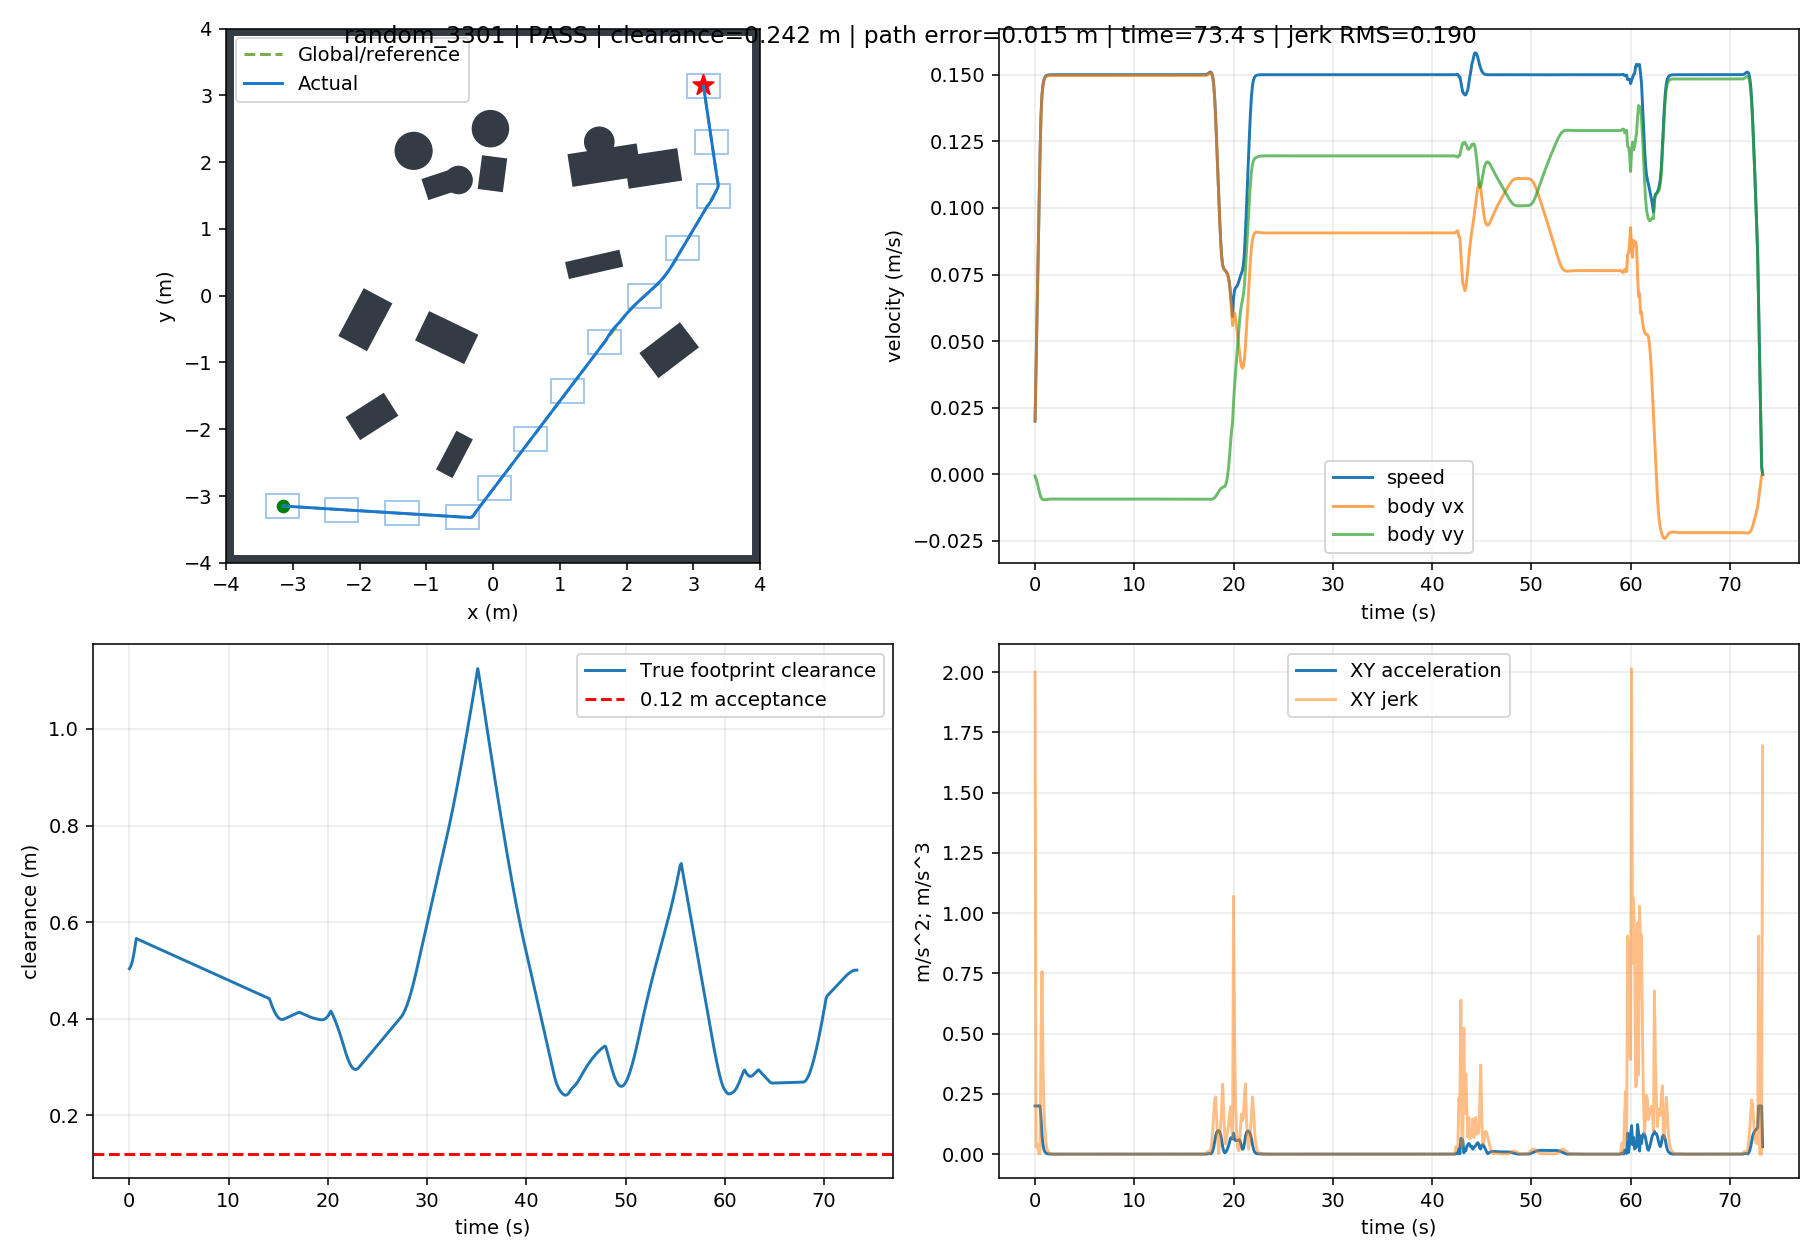

The file beside this chart, header and first rows:
t, x, y, yaw, raw_vx, raw_vy, body_vx, body_vy, control_v, control_phi, clearance, goal_distance, speed, solved, stop, arrived, solve_ms, ax, ay, jerk, dune_distance
0.0, -3.149, -3.15, 0.0, 0.01999, -0.0006302, 0.01999, -0.0006302, 0.02, -0.03152, 0.5037, 8.909, 0.02, 1.0, False, False, 23.92, 0.1999, -0.006302, 2.0, 0.5021
0.1, -3.146, -3.15, 0.0, 0.03997, -0.001562, 0.03997, -0.001562, 0.04, -0.03906, 0.5069, 8.907, 0.04, 1.0, False, False, 11.31, 0.1998, -0.009318, 0.03018, 0.5033
0.2, -3.14, -3.15, 0.0, 0.05993, -0.002918, 0.05993, -0.002918, 0.06, -0.04865, 0.5121, 8.903, 0.06, 1.0, False, False, 23.62, 0.1996, -0.01356, 0.04247, 0.5065
0.3, -3.133, -3.151, 0.0, 0.07988, -0.004466, 0.07988, -0.004466, 0.08, -0.05586, 0.5193, 8.898, 0.08, 1.0, False, False, 11.13, 0.1995, -0.01548, 0.01926, 0.5117
0.4, -3.124, -3.151, 0.0, 0.09982, -0.006002, 0.09982, -0.006002, 0.1, -0.06006, 0.5285, 8.892, 0.1, 1.0, False, False, 22.31, 0.1994, -0.01536, 0.001278, 0.5189
0.5, -3.113, -3.152, 0.0, 0.1198, -0.007524, 0.1198, -0.007524, 0.12, -0.06274, 0.5396, 8.885, 0.12, 1.0, False, False, 11.49, 0.1994, -0.01522, 0.001342, 0.5281
0.6, -3.1, -3.153, 0.0, 0.1348, -0.008679, 0.1348, -0.008679, 0.1351, -0.0643, 0.5527, 8.876, 0.1351, 1.0, False, False, 23.08, 0.1503, -0.01155, 0.4924, 0.5393
0.7, -3.086, -3.154, 0.0, 0.1423, -0.009249, 0.1423, -0.009249, 0.1426, -0.06492, 0.5662, 8.867, 0.1426, 1.0, False, False, 22.84, 0.07479, -0.005702, 0.7578, 0.5523
0.8, -3.071, -3.155, 0.0, 0.146, -0.009488, 0.146, -0.009488, 0.1463, -0.06489, 0.5652, 8.857, 0.1463, 1.0, False, False, 21.97, 0.03723, -0.002386, 0.377, 0.5662
0.9, -3.056, -3.156, 0.0, 0.1479, -0.009549, 0.1479, -0.009549, 0.1482, -0.06449, 0.5643, 8.848, 0.1482, 1.0, False, False, 11.29, 0.01855, -0.0006132, 0.1876, 0.5652
1.0, -3.041, -3.157, 0.0, 0.1488, -0.009526, 0.1488, -0.009526, 0.1491, -0.06394, 0.5633, 8.838, 0.1491, 1.0, False, False, 11.18, 0.009264, 0.0002357, 0.09328, 0.5643
1.1, -3.026, -3.158, 0.0, 0.1492, -0.009469, 0.1492, -0.009469, 0.1495, -0.06336, 0.5624, 8.828, 0.1495, 1.0, False, False, 11.06, 0.004636, 0.0005673, 0.04639, 0.5633
1.2, -3.012, -3.159, 0.0, 0.1495, -0.009407, 0.1495, -0.009407, 0.1498, -0.06285, 0.5614, 8.818, 0.1498, 1.0, False, False, 11.32, 0.002328, 0.0006216, 0.02309, 0.5624
1.3, -2.997, -3.16, 0.0, 0.1496, -0.009352, 0.1496, -0.009352, 0.1499, -0.06244, 0.5605, 8.809, 0.1499, 1.0, False, False, 10.66, 0.001172, 0.0005428, 0.01158, 0.5615
1.4, -2.982, -3.16, 0.0, 0.1497, -0.009311, 0.1497, -0.009311, 0.1499, -0.06214, 0.5596, 8.799, 0.1499, 1.0, False, False, 10.62, 0.0005922, 0.0004146, 0.005942, 0.5605
1.5, -2.967, -3.161, 0.0, 0.1497, -0.009283, 0.1497, -0.009283, 0.15, -0.06194, 0.5586, 8.789, 0.15, 1.0, False, False, 10.6, 0.0002994, 0.0002828, 0.003211, 0.5596
1.6, -2.952, -3.162, 0.0, 0.1497, -0.009266, 0.1497, -0.009266, 0.15, -0.06182, 0.5577, 8.779, 0.15, 1.0, False, False, 10.84, 0.0001508, 0.0001699, 0.001867, 0.5587
1.7, -2.937, -3.163, 0.0, 0.1497, -0.009257, 0.1497, -0.009257, 0.15, -0.06176, 0.5568, 8.77, 0.15, 1.0, False, False, 10.88, 7.495418268721465e-05, 8.378805038500997e-05, 0.001147, 0.5577
1.8, -2.922, -3.164, 0.0, 0.1497, -0.009255, 0.1497, -0.009255, 0.15, -0.06174, 0.5559, 8.76, 0.15, 1.0, False, False, 10.7, 3.623201541513854e-05, 2.4602857957370383e-05, 0.0007073, 0.5568
1.9, -2.907, -3.165, 0.0, 0.1497, -0.009256, 0.1497, -0.009256, 0.15, -0.06175, 0.5549, 8.75, 0.15, 1.0, False, False, 10.75, 1.6549350290995246e-05, -1.1588659133195817e-05, 0.000412, 0.5559
2.0, -2.892, -3.166, 0.0, 0.1497, -0.009259, 0.1497, -0.009259, 0.15, -0.06177, 0.554, 8.74, 0.15, 1.0, False, False, 13.14, 6.721234584727842e-06, -3.017216406919418e-05, 0.0002102, 0.555
2.1, -2.877, -3.167, 0.0, 0.1497, -0.009263, 0.1497, -0.009263, 0.15, -0.06179, 0.5531, 8.731, 0.15, 1.0, False, False, 13.36, 2.0108031412169325e-06, -3.652682146148417e-05, 7.910109667849246e-05, 0.554
2.2, -2.862, -3.168, 0.0, 0.1497, -0.009266, 0.1497, -0.009266, 0.15, -0.06181, 0.5521, 8.721, 0.15, 1.0, False, False, 11.61, -5.8863445229206945e-08, -3.52695787966123e-05, 2.4216066768626445e-05, 0.5531
2.3, -2.847, -3.169, 0.0, 0.1497, -0.009269, 0.1497, -0.009269, 0.15, -0.06183, 0.5512, 8.711, 0.15, 1.0, False, False, 11.26, -7.986623007383287e-07, -2.9965755057436566e-05, 5.3551702683347675e-05, 0.5522
2.4, -2.832, -3.17, 0.0, 0.1497, -0.009272, 0.1497, -0.009272, 0.15, -0.06185, 0.5503, 8.702, 0.15, 1.0, False, False, 11.02, -9.061194508608317e-07, -2.3120932024847662e-05, 6.84566646766931e-05, 0.5513
2.5, -2.817, -3.171, 0.0, 0.1497, -0.009273, 0.1497, -0.009273, 0.15, -0.06186, 0.5494, 8.692, 0.15, 1.0, False, False, 11.06, -7.493471312902678e-07, -1.632214008917901e-05, 6.800599190122634e-05, 0.5503
2.6, -2.802, -3.172, 0.0, 0.1497, -0.009274, 0.1497, -0.009274, 0.15, -0.06187, 0.5484, 8.683, 0.15, 1.0, False, False, 11.2, -5.164600413998244e-07, -1.0439405062501877e-05, 5.887343016228258e-05, 0.5494
2.7, -2.787, -3.172, 0.0, 0.1497, -0.009275, 0.1497, -0.009275, 0.15, -0.06187, 0.5475, 8.673, 0.15, 1.0, False, False, 11.08, -2.965083453765338e-07, -5.8324249540241124e-06, 4.612227712124946e-05, 0.5485
2.8, -2.772, -3.173, 0.0, 0.1497, -0.009275, 0.1497, -0.009275, 0.15, -0.06187, 0.5466, 8.663, 0.15, 1.0, False, False, 11.22, -1.246207614880035e-07, -2.532118556965862e-06, 3.304779516996353e-05, 0.5476
2.9, -2.757, -3.174, 0.0, 0.1497, -0.009275, 0.1497, -0.009275, 0.15, -0.06187, 0.5457, 8.654, 0.15, 1.0, False, False, 10.78, -7.755537601017437e-09, -3.8409833813535244e-07, 2.1511969554317485e-05, 0.5466
3.0, -2.742, -3.175, 0.0, 0.1497, -0.009275, 0.1497, -0.009275, 0.15, -0.06187, 0.5447, 8.644, 0.15, 1.0, False, False, 10.67, 6.05009112253363e-08, 8.478541629365621e-07, 1.2338419297883055e-05, 0.5457
3.1, -2.727, -3.176, 0.0, 0.1497, -0.009275, 0.1497, -0.009275, 0.15, -0.06187, 0.5438, 8.635, 0.15, 1.0, False, False, 11.5, 9.156314206837379e-08, 1.414014740627051e-06, 5.670120474167847e-06, 0.5448
3.2, -2.712, -3.177, 0.0, 0.1497, -0.009275, 0.1497, -0.009275, 0.15, -0.06187, 0.5429, 8.625, 0.15, 1.0, False, False, 10.99, 9.7344164395885e-08, 1.5395382922493706e-06, 1.256566044067415e-06, 0.5439
3.3, -2.697, -3.178, 0.0, 0.1497, -0.009275, 0.1497, -0.009275, 0.15, -0.06187, 0.5419, 8.616, 0.15, 1.0, False, False, 11.29, 8.809105556117913e-08, 1.4061857996246208e-06, 1.3367313609076753e-06, 0.5429
3.4, -2.682, -3.179, 0.0, 0.1497, -0.009274, 0.1497, -0.009274, 0.15, -0.06187, 0.541, 8.606, 0.15, 1.0, False, False, 11.21, 7.160144421813897e-08, 1.1479647885927202e-06, 2.5874697644722613e-06, 0.542
3.5, -2.667, -3.18, 0.0, 0.1497, -0.009274, 0.1497, -0.009274, 0.15, -0.06187, 0.5401, 8.597, 0.15, 1.0, False, False, 11.27, 5.3207844519231884e-08, 8.55002915186448e-07, 2.9353872620081375e-06, 0.5411
3.6, -2.652, -3.181, 0.0, 0.1497, -0.009274, 0.1497, -0.009274, 0.15, -0.06187, 0.5392, 8.588, 0.15, 1.0, False, False, 11.17, 3.613960186665821e-08, 5.81444267212794e-07, 2.7409060324721224e-06, 0.5401
3.7, -2.637, -3.182, 0.0, 0.1497, -0.009274, 0.1497, -0.009274, 0.15, -0.06187, 0.5382, 8.578, 0.15, 1.0, False, False, 11.15, 2.2021677814620944e-08, 3.5452175509501083e-07, 2.2736125942073887e-06, 0.5392
3.8, -2.622, -3.183, 0.0, 0.1497, -0.009274, 0.1497, -0.009274, 0.15, -0.06187, 0.5373, 8.569, 0.15, 1.0, False, False, 11.17, 1.1371468211507363e-08, 1.8308512754472428e-07, 1.71767122088035e-06, 0.5383
3.9, -2.607, -3.184, 0.0, 0.1497, -0.009274, 0.1497, -0.009274, 0.15, -0.06187, 0.5364, 8.559, 0.15, 1.0, False, False, 11.26, 4.0233685827395504e-09, 6.470850853410037e-08, 1.1860446238038727e-06, 0.5374
4.0, -2.592, -3.185, 0.0, 0.1497, -0.009274, 0.1497, -0.009274, 0.15, -0.06187, 0.5355, 8.55, 0.15, 1.0, False, False, 10.79, -5.450440099252774e-10, -8.917876697517313e-09, 7.376798083105833e-07, 0.5364
4.1, -2.577, -3.185, 0.0, 0.1497, -0.009274, 0.1497, -0.009274, 0.15, -0.06187, 0.5345, 8.541, 0.15, 1.0, False, False, 10.92, -2.985136027255919e-09, -4.824812096723696e-08, 3.940586458090795e-07, 0.5355
4.2, -2.562, -3.186, 0.0, 0.1497, -0.009274, 0.1497, -0.009274, 0.15, -0.06187, 0.5336, 8.531, 0.15, 1.0, False, False, 11.3, -3.9343636681898886e-09, -6.354150304879735e-08, 1.53228120332694e-07, 0.5346
4.3, -2.547, -3.187, 0.0, 0.1497, -0.009274, 0.1497, -0.009274, 0.15, -0.06187, 0.5327, 8.522, 0.15, 1.0, False, False, 11.17, -3.939010506659457e-09, -6.360170553415534e-08, 6.038155638140415e-10, 0.5337
4.4, -2.532, -3.188, 0.0, 0.1497, -0.009274, 0.1497, -0.009274, 0.15, -0.06187, 0.5317, 8.513, 0.15, 1.0, False, False, 11.03, -3.423587524586935e-09, -5.5273959419926966e-08, 8.343681213558816e-08, 0.5327
4.5, -2.517, -3.189, 0.0, 0.1497, -0.009274, 0.1497, -0.009274, 0.15, -0.06187, 0.5308, 8.503, 0.15, 1.0, False, False, 11.36, -2.6899149574433068e-09, -4.342673004184561e-08, 1.186992499439879e-07, 0.5318
4.6, -2.503, -3.19, 0.0, 0.1497, -0.009274, 0.1497, -0.009274, 0.15, -0.06187, 0.5299, 8.494, 0.15, 1.0, False, False, 12.89, -1.932689563943768e-09, -3.1200778401879736e-08, 1.224937891484073e-07, 0.5309
4.7, -2.488, -3.191, 0.0, 0.1497, -0.009274, 0.1497, -0.009274, 0.15, -0.06187, 0.529, 8.485, 0.15, 1.0, False, False, 12.19, -1.2620243738936665e-09, -2.037364438614575e-08, 1.0847885636925239e-07, 0.53
4.8, -2.473, -3.192, 0.0, 0.1497, -0.009274, 0.1497, -0.009274, 0.15, -0.06187, 0.528, 8.475, 0.15, 1.0, False, False, 11.2, -7.271810931186451e-10, -1.173931233472425e-08, 8.650881302456693e-08, 0.529
4.9, -2.458, -3.193, 0.0, 0.1497, -0.009274, 0.1497, -0.009274, 0.15, -0.06187, 0.5271, 8.466, 0.15, 1.0, False, False, 11.28, -3.3735431115289316e-10, -5.4462813599276405e-09, 6.305093478267181e-08, 0.5281
5.0, -2.443, -3.194, 0.0, 0.1497, -0.009274, 0.1497, -0.009274, 0.15, -0.06187, 0.5262, 8.457, 0.15, 1.0, False, False, 11.28, -7.856132411276917e-11, -1.268513523389192e-09, 4.18577566362034e-08, 0.5272
5.1, -2.428, -3.195, 0.0, 0.1497, -0.009274, 0.1497, -0.009274, 0.15, -0.06187, 0.5253, 8.448, 0.15, 1.0, False, False, 10.38, 7.412043201426854e-11, 1.196477188158962e-09, 2.4697147460127276e-08, 0.5263
5.2, -2.413, -3.196, 0.0, 0.1497, -0.009274, 0.1497, -0.009274, 0.15, -0.06187, 0.5243, 8.439, 0.15, 1.0, False, False, 11.29, 1.4837686634905367e-10, 2.3951911981567875e-09, 1.201011780044302e-08, 0.5253
5.3, -2.398, -3.197, 0.0, 0.1497, -0.009274, 0.1497, -0.009274, 0.15, -0.06187, 0.5234, 8.429, 0.15, 1.0, False, False, 11.13, 1.6972118155322846e-10, 2.7397467801393294e-09, 3.4521606113688183e-09, 0.5244
5.4, -2.383, -3.198, 0.0, 0.1497, -0.009274, 0.1497, -0.009274, 0.15, -0.06187, 0.5225, 8.42, 0.15, 1.0, False, False, 11.36, 1.5915380124909007e-10, 2.569159225640494e-09, 1.7091454963339277e-09, 0.5235
5.5, -2.368, -3.198, 0.0, 0.1497, -0.009274, 0.1497, -0.009274, 0.15, -0.06187, 0.5215, 8.411, 0.15, 1.0, False, False, 11.27, 1.3240741836284542e-10, 2.1375665820722034e-09, 4.3242060424980086e-09, 0.5226
5.6, -2.353, -3.199, 0.0, 0.1497, -0.009274, 0.1497, -0.009274, 0.15, -0.06187, 0.5206, 8.402, 0.15, 1.0, False, False, 10.87, 1.0029449493131892e-10, 1.6191374282992221e-09, 5.194227828398447e-09, 0.5216
5.7, -2.338, -3.2, 0.0, 0.1497, -0.009274, 0.1497, -0.009274, 0.15, -0.06187, 0.5197, 8.393, 0.15, 1.0, False, False, 11.01, 6.944528285757201e-11, 1.1210866436572875e-09, 4.990052684772153e-09, 0.5207
5.8, -2.323, -3.201, 0.0, 0.1497, -0.009274, 0.1497, -0.009274, 0.15, -0.06187, 0.5188, 8.384, 0.15, 1.0, False, False, 11.08, 4.335615200190546e-11, 6.997797653840454e-10, 4.22113880877126e-09, 0.5198
5.9, -2.308, -3.202, 0.0, 0.1497, -0.009274, 0.1497, -0.009274, 0.15, -0.06187, 0.5178, 8.375, 0.15, 1.0, False, False, 10.94, 2.3281931937901845e-11, 3.7600030727835687e-10, 3.244011587562402e-09, 0.5188
... 674 more rows
